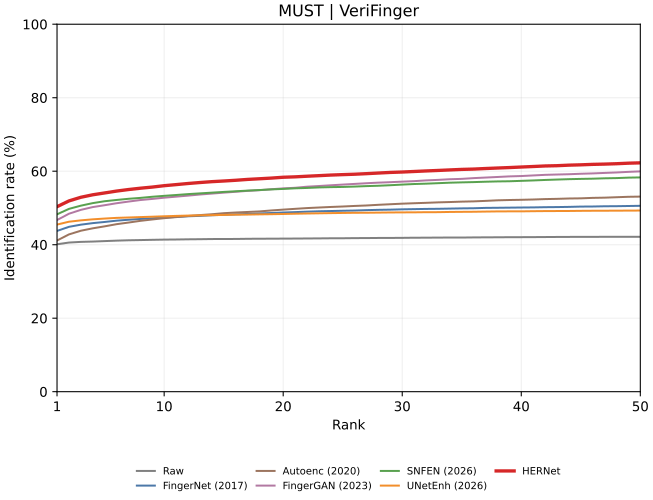

Values plotted in this chart, from the file beside it:
rank, Raw, FingerNet, Autoenc, FingerGAN, SNFEN, UNetEnh, HERNet
1, 40.12, 43.75, 41.14, 46.71, 48.27, 45.48, 50.35
2, 40.58, 44.86, 42.8, 48.43, 49.75, 46.25, 51.91
3, 40.77, 45.45, 43.8, 49.48, 50.62, 46.62, 52.91
4, 40.86, 45.87, 44.46, 50.24, 51.31, 46.9, 53.58
5, 40.98, 46.19, 45, 50.75, 51.83, 47.12, 54.08
6, 41.11, 46.54, 45.58, 51.29, 52.18, 47.3, 54.59
7, 41.2, 46.79, 46.03, 51.73, 52.49, 47.4, 55.01
8, 41.26, 47.01, 46.49, 52.15, 52.74, 47.51, 55.37
9, 41.33, 47.2, 46.87, 52.46, 53.05, 47.62, 55.68
10, 41.39, 47.4, 47.22, 52.8, 53.3, 47.74, 56.06
11, 41.42, 47.56, 47.51, 53.08, 53.52, 47.84, 56.35
12, 41.47, 47.74, 47.8, 53.35, 53.77, 47.93, 56.65
13, 41.5, 47.85, 48.06, 53.66, 53.97, 47.99, 56.92
14, 41.54, 48.02, 48.29, 53.91, 54.17, 48.04, 57.16
15, 41.56, 48.13, 48.57, 54.17, 54.36, 48.1, 57.33
16, 41.56, 48.27, 48.76, 54.4, 54.54, 48.17, 57.53
17, 41.61, 48.37, 48.91, 54.65, 54.72, 48.2, 57.77
18, 41.63, 48.51, 49.05, 54.84, 54.87, 48.26, 57.94
19, 41.64, 48.63, 49.32, 55.09, 55.05, 48.3, 58.13
20, 41.66, 48.76, 49.55, 55.33, 55.18, 48.36, 58.36
21, 41.67, 48.87, 49.76, 55.49, 55.34, 48.43, 58.47
22, 41.7, 48.99, 49.97, 55.79, 55.45, 48.49, 58.64
23, 41.72, 49.1, 50.12, 55.97, 55.59, 48.55, 58.79
24, 41.75, 49.16, 50.27, 56.17, 55.67, 48.6, 58.95
25, 41.75, 49.24, 50.39, 56.36, 55.72, 48.64, 59.07
26, 41.79, 49.3, 50.55, 56.54, 55.82, 48.69, 59.18
27, 41.81, 49.41, 50.67, 56.73, 55.95, 48.7, 59.34
28, 41.84, 49.49, 50.86, 56.89, 56.04, 48.74, 59.51
29, 41.84, 49.54, 51.01, 57.02, 56.19, 48.77, 59.67
30, 41.86, 49.63, 51.17, 57.16, 56.36, 48.8, 59.78
31, 41.9, 49.68, 51.29, 57.3, 56.51, 48.81, 59.92
32, 41.91, 49.74, 51.4, 57.5, 56.61, 48.85, 60.07
33, 41.94, 49.77, 51.52, 57.64, 56.74, 48.85, 60.2
34, 41.95, 49.83, 51.61, 57.82, 56.88, 48.91, 60.35
35, 41.95, 49.89, 51.72, 57.91, 56.96, 48.94, 60.49
36, 41.98, 49.92, 51.79, 58.12, 57.04, 48.97, 60.58
37, 42, 50.02, 51.93, 58.28, 57.14, 49.02, 60.74
38, 42.02, 50.05, 52.08, 58.43, 57.22, 49.06, 60.87
39, 42.04, 50.08, 52.16, 58.59, 57.27, 49.08, 60.99
40, 42.05, 50.12, 52.22, 58.69, 57.38, 49.08, 61.14
41, 42.06, 50.15, 52.3, 58.85, 57.49, 49.12, 61.28
42, 42.09, 50.21, 52.41, 59.01, 57.62, 49.15, 61.43
43, 42.11, 50.24, 52.48, 59.1, 57.73, 49.16, 61.5
44, 42.12, 50.29, 52.57, 59.18, 57.83, 49.18, 61.65
45, 42.13, 50.37, 52.62, 59.31, 57.91, 49.22, 61.74
46, 42.14, 50.39, 52.74, 59.4, 57.97, 49.24, 61.86
47, 42.14, 50.46, 52.8, 59.53, 58.07, 49.25, 61.94
48, 42.15, 50.48, 52.92, 59.66, 58.13, 49.27, 62.04
49, 42.15, 50.53, 53.04, 59.82, 58.25, 49.27, 62.19
50, 42.15, 50.59, 53.09, 59.95, 58.31, 49.3, 62.27
51, 42.16, 50.64, 53.23, 60.11, 58.41, 49.31, 62.38
52, 42.18, 50.66, 53.3, 60.23, 58.47, 49.32, 62.5
53, 42.2, 50.71, 53.4, 60.31, 58.59, 49.34, 62.59
54, 42.2, 50.78, 53.48, 60.46, 58.67, 49.36, 62.73
55, 42.2, 50.82, 53.55, 60.53, 58.75, 49.38, 62.82
56, 42.22, 50.88, 53.62, 60.63, 58.83, 49.41, 62.89
57, 42.22, 50.92, 53.72, 60.77, 58.9, 49.43, 62.97
58, 42.22, 50.96, 53.84, 60.91, 59.01, 49.45, 63.08
59, 42.22, 50.99, 53.91, 60.99, 59.1, 49.47, 63.14
60, 42.22, 51.05, 54.03, 61.04, 59.19, 49.5, 63.25
... 1,020 more rows
